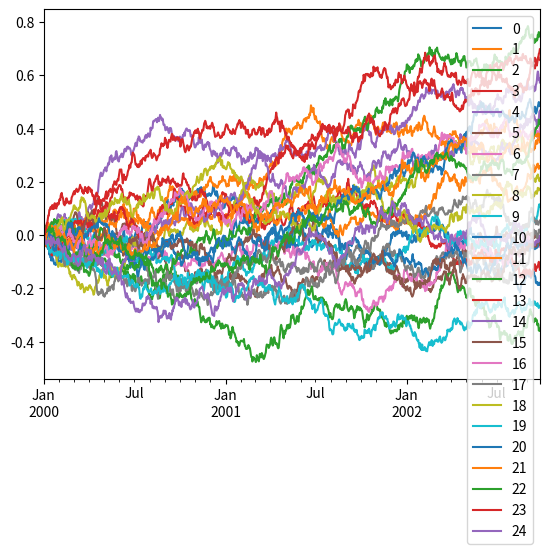

This chart was generated by the following Python code:
# -*- coding: utf-8 -*-
"""
Created on Tue Jun  2 22:09:52 2020

@author: n052328
"""

import matplotlib.pyplot as plt
import pandas as pd
from numpy.random import Generator, PCG64
#%% estudio de movimiento Browniano
plt.close('all')
rg = Generator(PCG64())
rg.standard_normal()
# df = pd.DataFrame(rg.normal(loc=[0.0002,0.0002,0.0002,0.0002,0.0002],
#                          scale=[.002,.003,.004,.005,.006],
#                          size=(1000,5)),
#                index=pd.date_range('1/1/2000', periods=1000))
df = pd.DataFrame(rg.normal(loc=[0.0002]*25,
                         scale=[.009]*25,
                         size=(1000,25)),
               index=pd.date_range('1/1/2000', periods=1000))
df.values.mean(),df.values.std()
df.describe()
df = df.cumsum()
df.plot()
df[-1:].mean(axis=1),df[-1:].std(axis=1)/25**.5
(.0002 - .5*(.009**2))*1000
